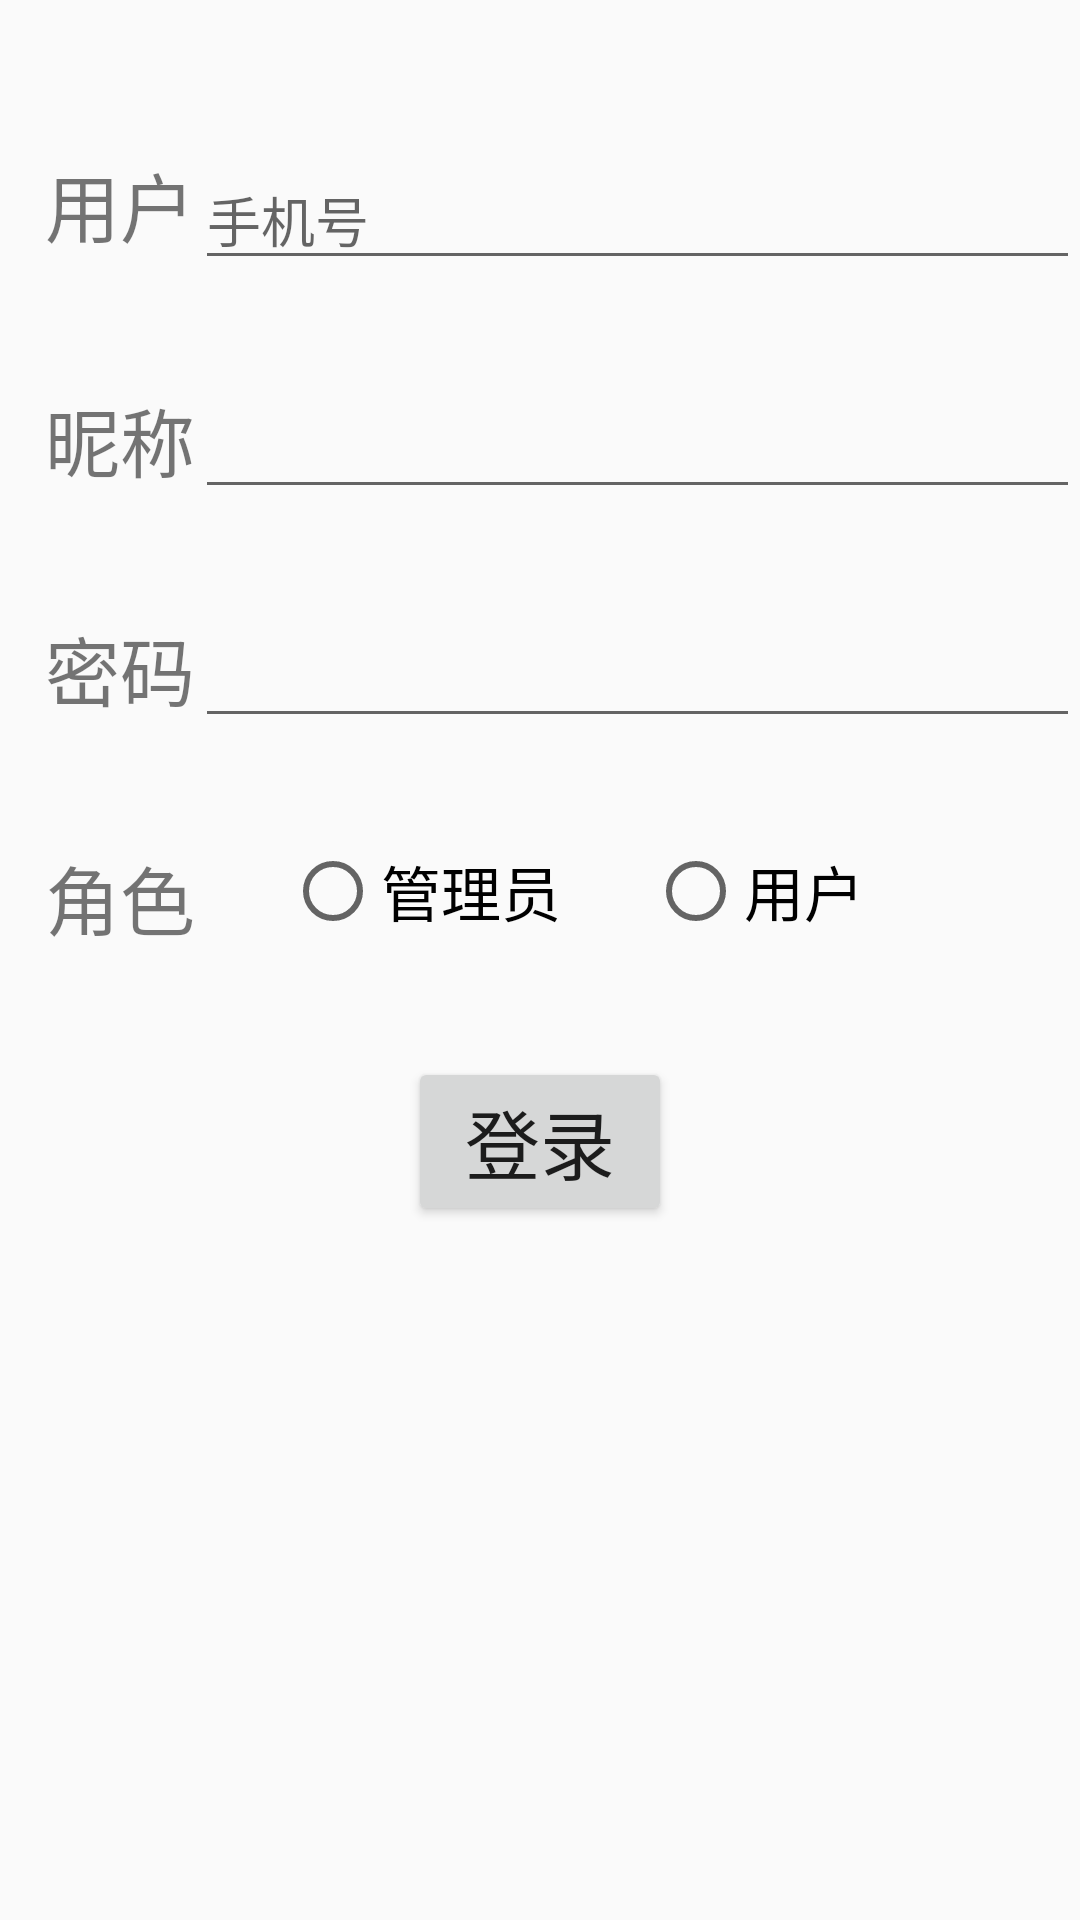

Android layout source for this screen:
<!-- AndroidManifest.xml: application theme AppTheme -->
<!-- res/layout/activity_login.xml -->
<?xml version="1.0" encoding="utf-8"?>
<LinearLayout xmlns:android="http://schemas.android.com/apk/res/android"
    android:orientation="vertical" android:layout_width="match_parent"
    android:layout_height="match_parent">

    <LinearLayout
        android:orientation="vertical"
        android:layout_width="match_parent"
        android:layout_height="match_parent">
        <LinearLayout
            android:layout_width="match_parent"
            android:layout_height="wrap_content"
            android:layout_marginTop="50dp">
            <TextView
                android:id="@+id/user"
                android:layout_width="wrap_content"
                android:layout_height="wrap_content"
                android:layout_gravity="left"
                android:text="用户"
                android:textSize="25dp"
                android:layout_marginLeft="15dp"/>
            <EditText
                android:id="@+id/user_input_et"
                android:layout_width="match_parent"
                android:layout_height="wrap_content"
                android:hint="手机号"
                android:phoneNumber="true" />
        </LinearLayout>

        <LinearLayout
            android:layout_width="match_parent"
            android:layout_height="wrap_content"
            android:layout_marginTop="35dp">
            <TextView
                android:id="@+id/user_nickname"
                android:layout_width="wrap_content"
                android:layout_height="wrap_content"
                android:layout_gravity="left"
                android:text="昵称"
                android:textSize="25dp"
                android:layout_marginLeft="15dp"/>
            <EditText
                android:id="@+id/user_nickname_input_et"
                android:layout_width="match_parent"
                android:layout_height="wrap_content" />
        </LinearLayout>

        <LinearLayout
            android:layout_width="match_parent"
            android:layout_height="wrap_content"
            android:layout_marginTop="35dp">
            <TextView
                android:id="@+id/password"
                android:layout_width="wrap_content"
                android:layout_height="wrap_content"
                android:layout_gravity="left"
                android:text="密码"
                android:textSize="25dp"
                android:layout_marginLeft="15dp"/>
            <EditText
                android:id="@+id/password_input_et"
                android:layout_width="match_parent"
                android:layout_height="wrap_content"
                android:password="true"/>
        </LinearLayout>

        <LinearLayout
            android:layout_width="wrap_content"
            android:layout_height="wrap_content"
            android:layout_marginTop="35dp">
            <TextView
                android:layout_width="wrap_content"
                android:layout_height="wrap_content"
                android:id="@+id/role"
                android:text="角色"
                android:textSize="25dp"
                android:layout_marginLeft="15dp" />

            <RadioGroup
                android:layout_width="match_parent"
                android:layout_height="wrap_content"
                android:orientation="horizontal">
                <RadioButton
                    android:layout_width="wrap_content"
                    android:layout_height="wrap_content"
                    android:text="管理员"
                    android:textSize="20dp"
                    android:id="@+id/radioButton1"
                    android:layout_gravity="center_horizontal"
                    android:layout_marginLeft="30dp"
                    android:checked="false" />
                <RadioButton
                    android:layout_width="wrap_content"
                    android:layout_height="wrap_content"
                    android:text="用户"
                    android:textSize="20dp"
                    android:id="@+id/radioButton2"
                    android:layout_gravity="center_horizontal"
                    android:layout_marginLeft="29dp"
                    android:checked="false" />
            </RadioGroup>
        </LinearLayout>
        <Button
            android:layout_width="wrap_content"
            android:layout_height="wrap_content"
            android:layout_gravity="center"
            android:layout_marginTop="35dp"
            android:id="@+id/login_btn"
            android:text="登录"
            android:textSize="25dp"/>
    </LinearLayout>
</LinearLayout>
<!-- resources referenced by this layout -->
<resources>
  <style name="AppTheme" parent="Theme.AppCompat.Light.DarkActionBar">
          
          <item name="colorPrimary">@color/colorPrimary</item>
          <item name="colorPrimaryDark">@color/colorPrimaryDark</item>
          <item name="colorAccent">@color/colorAccent</item>
      </style>
  <color name="colorPrimary">#3F51B5</color>
  <color name="colorPrimaryDark">#303F9F</color>
  <color name="colorAccent">#FF4081</color>
</resources>
